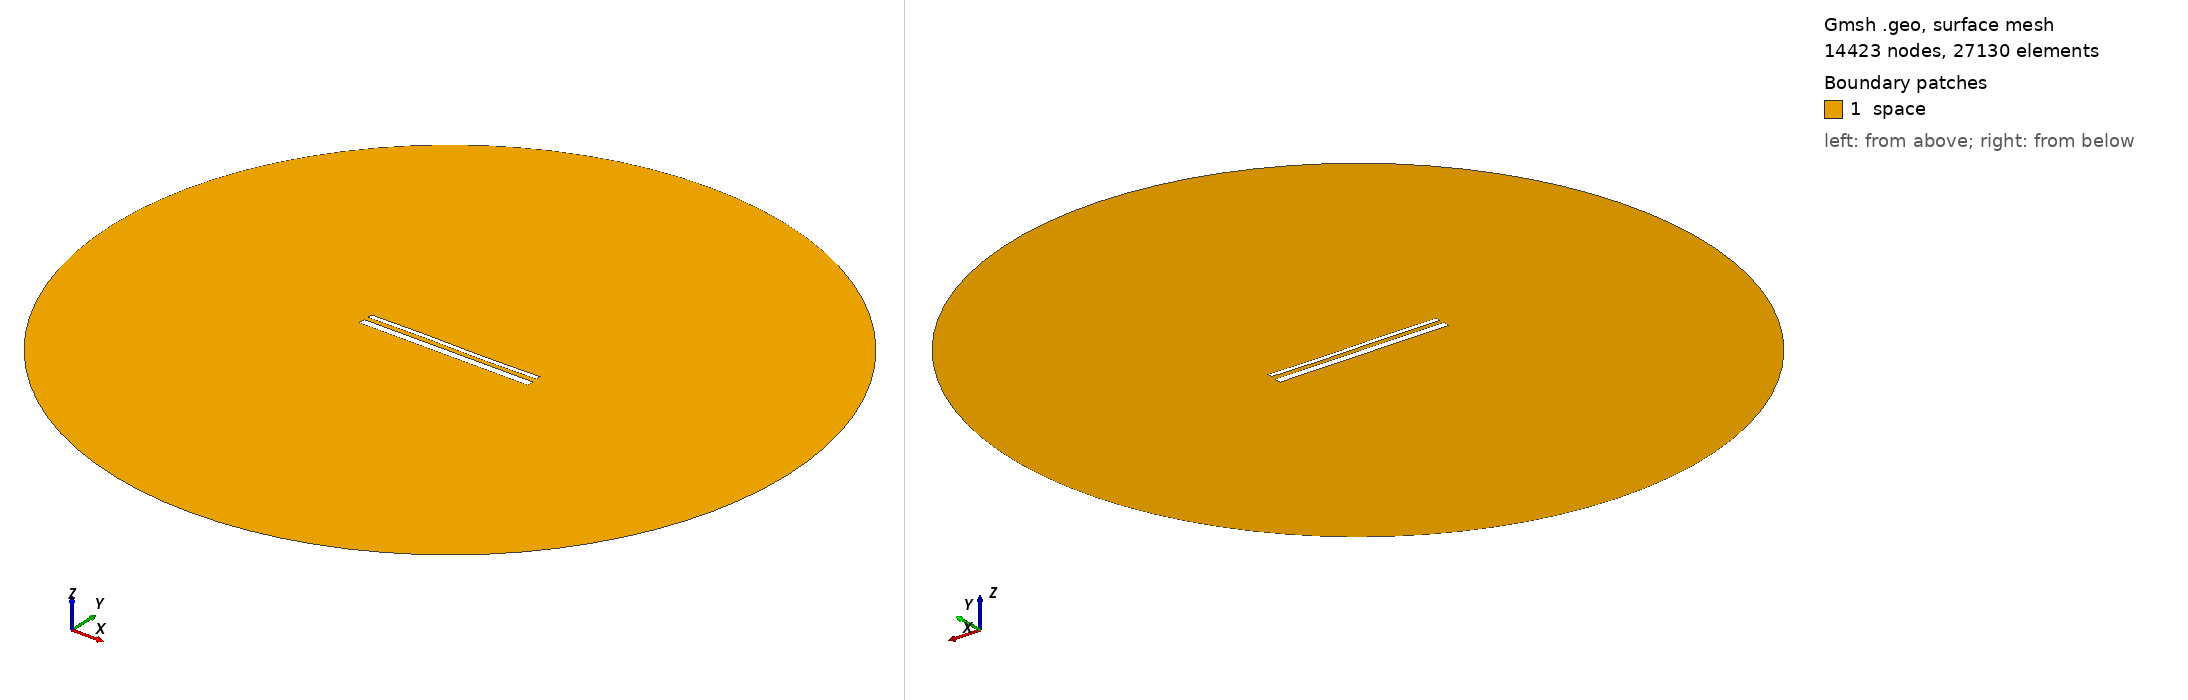

Gmsh geometry script, surface-meshed: 14423 nodes, 27130 surface elements. Boundary patches (legend numbers): 1 space. Left view from above one corner, right view from below the opposite corner. Legend entries are the model's physical surfaces. The drawing asked Gmsh for element sizes between 1% and 20% of the model's largest extent; the script's own settings can give other sizes.

=== 15448.geo (drawn) ===
//---------------------------------------
// Geometry kernel
//---------------------------------------

SetFactory("OpenCASCADE");



//---------------------------------------
// Parameters of the geometry
//---------------------------------------

// Overetch of the upper plate
overetch = 0.5;

// Distance between the plates
distance = 2.5;

// Discretization over the x axis (for the deformation)
nx = 50; 

// Length of the plate
L = 100 - overetch; 

// Number of modes
n = 4; 

// 1st mode coefficient
coeff(1) = 0.07499999999999998;
beta(1) = 0.596864 * 3.1415926535 / L;

// 2nd mode coefficient
coeff(2) = 0.0;
beta(2) = 1.49418 * 3.1415926535 / L;

// 3rd mode coefficient
coeff(3) = 0.15;
beta(3) = 2.50025 * 3.1415926535 / L;

// 4th mode coefficient
coeff(4) = 0.0;
beta(4) = 3.49999 * 3.1415926535 / L;



//---------------------------------------
// Upper plate (deformed rectangle)
//---------------------------------------

// Coordiantes of the upper plate
xmin = -50;
xmax = 50 - overetch;

// Height of the upper plate
yheight = 4 - 2 * overetch;

// Indexes of the points
UpperID[] = {};
LowerID[] = {};
LeftID[] = {};
RightID[] = {};

// Point index
p = 1;

// Horizontal edges
For i In {1:nx}
    x = xmin + (i-1)*(xmax - xmin)/(nx-1);

    y_bottom = distance / 2 + overetch;
    For j In {1:n}
        C = (Cosh(beta(j)*L) + Cos(beta(j)*L)) / (Sinh(beta(j)*L) + Sin(beta(j)*L));
        y_bottom  = y_bottom + coeff(j) * (Cosh(beta(j)*(x+50)) - Cos(beta(j)*(x+50)) - C * (Sinh(beta(j)*(x+50)) - Sin(beta(j)*(x+50))));
    EndFor

    y_top = y_bottom + yheight;

    Point(p) = {x, y_top, 0, 1.0};
    UpperID[i] = p;
    p = p + 1;

    Point(p) = {x, y_bottom, 0, 1.0};
    LowerID[i] = p;
    p = p + 1;
EndFor

// Create point lists
UpperPts[] = {}; LowerPts[] = {};
For i In {1:nx}
  UpperPts[] += {UpperID[i]};
  LowerPts[] += {LowerID[i]};
EndFor

// Build splines
Spline(1) = {UpperPts[]};
Spline(2) = {LowerPts[]};
Line(3) = {LowerPts[nx-1], UpperPts[nx-1]};
Line(4) = {LowerPts[0], UpperPts[0]};

// Build the plane surface
Curve Loop(1) = {2, 3, -1, -4};
Plane Surface(1) = {1};



//---------------------------------------
// Lower plate (rectangle)
//---------------------------------------

// Vertices
Point(1001) = {-50, -1, 0, 1.0};
Point(1002) = { 50, -1, 0, 1.0};
Point(1003) = { 50,  -5, 0, 1.0};
Point(1004) = {-50,  -5, 0, 1.0};

// Edges
Line(5) = {1001, 1002};
Line(6) = {1002, 1003};
Line(7) = {1003, 1004};
Line(8) = {1004, 1001};

// Plane surface
Line Loop(2) = {5, 6, 7, 8};
Plane Surface(2) = {2}; 



//---------------------------------------
// Outer (fictious) boundary
//---------------------------------------

// Points
Point(1005) = {0, 0, 0};       // Center
Point(1006) = {200, 0, 0};     // Start point
Point(1007) = {0, 200, 0};     // 90 degrees
Point(1008) = {-200, 0, 0};    // 180 degrees
Point(1009) = {0, -200, 0};    // 270 degrees

// Circle arcs (each needs start, center, end)
Circle(9) = {1006, 1005, 1007};
Circle(10) = {1007, 1005, 1008};
Circle(11) = {1008, 1005, 1009};
Circle(12) = {1009, 1005, 1006};

// Plane surface for the entire domain
Curve Loop(3) = {9, 10, 11, 12};
Surface(3) = {3};

// Subtract the plates from the whole domain to obtain the actual domain where we want to solve the equations
BooleanDifference{ Surface{3}; Delete; }{ Surface{1}; Surface{2}; Delete; }




//---------------------------------------
// Transfinite Lines/Curves
//---------------------------------------

// Set the number of points on the boundaries
r = 7;

// Plates
Transfinite Curve {1, 2} = 50*r Using Progression 1;
Transfinite Curve {3, 4} = 2*r Using Progression 1;
Transfinite Line {5, 7} = 50*r Using Progression 1;
Transfinite Line {6, 8} = 2*r Using Progression 1;

// Outer boundary
Transfinite Line {9, 10, 11, 12} = 20 Using Progression 1;



//---------------------------------------
// Physical groups
//---------------------------------------                

// Physical curves (boundaries)
Physical Line("force_segment", 10) = {2};
Physical Line("upper_plate", 11) = {1, 3, 4};
Physical Line("lower_plate", 12) = {5, 6, 7, 8};
Physical Line("boundary", 20) = {9, 10, 11, 12};

// Physical Surfaces
Physical Surface("space", 30) = {3};



//---------------------------------------
// 6. Generate the Mesh
//---------------------------------------

// 2D mesh generation
Mesh 2;
